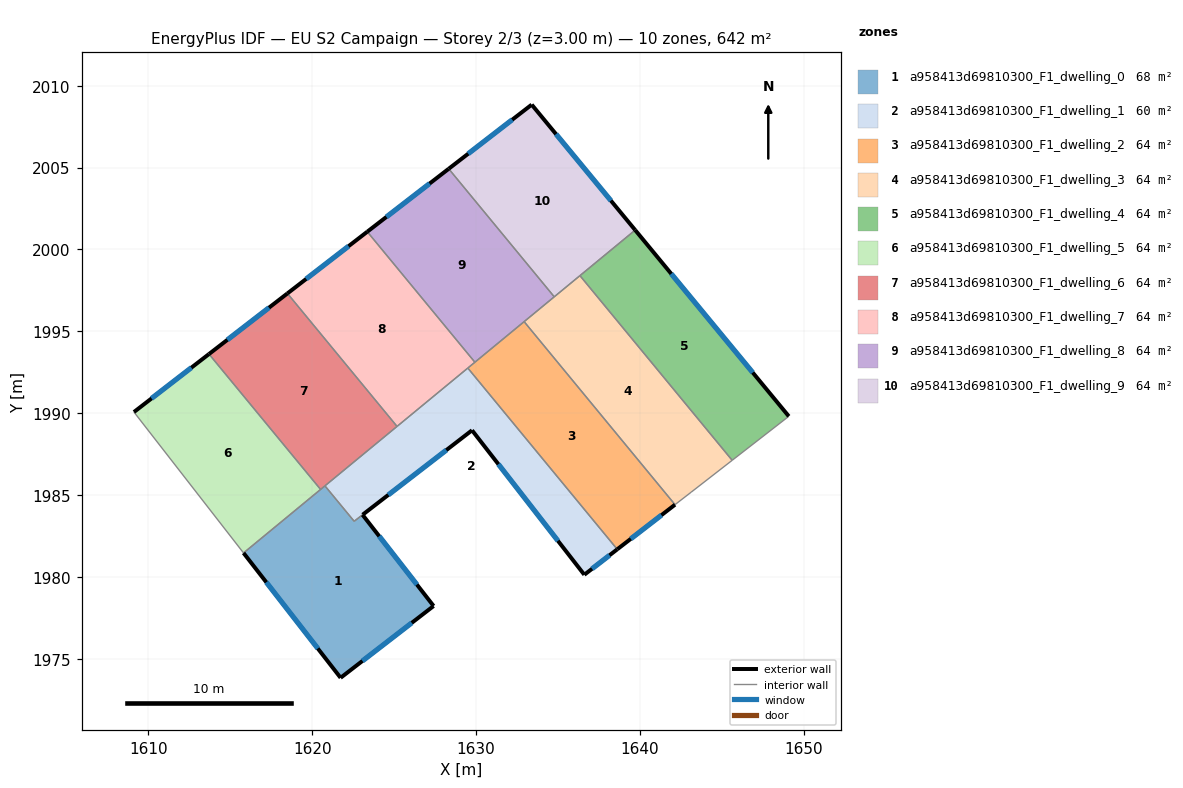
=== STOREY PLAN SPEC (per zone: floor XY polygon, exterior-wall plan segments, windows/doors) ===
zone 1: a958413d69810300_F1_dwelling_0  (68.1 m²)
  floor: (1623.07, 1983.80) (1627.41, 1978.23) (1621.73, 1973.85) (1615.81, 1981.47) (1620.78, 1985.57) (1622.56, 1983.40)
  exterior wall: (1627.41, 1978.23) – (1623.07, 1983.80)  [7.1 m]
    window: (1626.39, 1979.54) – (1624.09, 1982.49)  [6.0 m²]
  exterior wall: (1621.73, 1973.85) – (1627.41, 1978.23)  [7.2 m]
    window: (1623.07, 1974.88) – (1626.08, 1977.20)  [6.1 m²]
  exterior wall: (1615.81, 1981.47) – (1621.73, 1973.85)  [9.7 m]
    window: (1617.20, 1979.68) – (1620.34, 1975.64)  [8.1 m²]
  interior walls: 4
zone 2: a958413d69810300_F1_dwelling_1  (60.3 m²)
  floor: (1629.50, 1992.76) (1638.62, 1981.69) (1636.61, 1980.14) (1629.76, 1988.96) (1622.56, 1983.40) (1620.78, 1985.57)
  exterior wall: (1636.61, 1980.14) – (1638.62, 1981.69)  [2.5 m]
    window: (1637.08, 1980.50) – (1638.15, 1981.33)  [2.1 m²]
  exterior wall: (1629.76, 1988.96) – (1636.61, 1980.14)  [11.2 m]
    window: (1631.37, 1986.89) – (1635.00, 1982.21)  [9.4 m²]
  exterior wall: (1623.08, 1983.80) – (1629.76, 1988.96)  [8.4 m]
    window: (1624.65, 1985.01) – (1628.19, 1987.75)  [7.1 m²]
  interior walls: 5
zone 3: a958413d69810300_F1_dwelling_2  (64.2 m²)
  floor: (1632.94, 1995.59) (1642.15, 1984.42) (1638.62, 1981.69) (1629.50, 1992.76)
  exterior wall: (1638.62, 1981.69) – (1642.15, 1984.42)  [4.5 m]
    window: (1639.45, 1982.33) – (1641.32, 1983.78)  [3.8 m²]
  interior walls: 4
zone 4: a958413d69810300_F1_dwelling_3  (64.2 m²)
  floor: (1636.34, 1998.40) (1645.64, 1987.13) (1643.14, 1985.18) (1642.15, 1984.42) (1632.94, 1995.59)
  interior walls: 6
zone 5: a958413d69810300_F1_dwelling_4  (64.2 m²)
  floor: (1639.72, 2001.18) (1649.10, 1989.81) (1645.64, 1987.13) (1636.34, 1998.40)
  exterior wall: (1649.10, 1989.81) – (1639.72, 2001.18)  [14.7 m]
    window: (1646.90, 1992.48) – (1641.92, 1998.51)  [12.4 m²]
  interior walls: 3
zone 6: a958413d69810300_F1_dwelling_5  (64.2 m²)
  floor: (1613.70, 1993.61) (1620.51, 1985.35) (1615.81, 1981.47) (1609.12, 1990.07)
  exterior wall: (1613.70, 1993.61) – (1609.12, 1990.07)  [5.8 m]
    window: (1612.62, 1992.78) – (1610.19, 1990.90)  [4.9 m²]
  interior walls: 3
zone 7: a958413d69810300_F1_dwelling_6  (64.2 m²)
  floor: (1618.49, 1997.31) (1625.18, 1989.20) (1620.51, 1985.35) (1613.70, 1993.61)
  exterior wall: (1618.49, 1997.31) – (1613.70, 1993.61)  [6.1 m]
    window: (1617.36, 1996.44) – (1614.82, 1994.48)  [5.1 m²]
  interior walls: 4
zone 8: a958413d69810300_F1_dwelling_7  (64.2 m²)
  floor: (1623.36, 2001.08) (1629.93, 1993.11) (1625.18, 1989.20) (1618.49, 1997.31)
  exterior wall: (1623.36, 2001.08) – (1618.49, 1997.31)  [6.2 m]
    window: (1622.22, 2000.20) – (1619.63, 1998.20)  [5.2 m²]
  interior walls: 4
zone 9: a958413d69810300_F1_dwelling_8  (64.2 m²)
  floor: (1628.33, 2004.92) (1634.78, 1997.11) (1629.93, 1993.11) (1623.36, 2001.08)
  exterior wall: (1628.33, 2004.92) – (1623.36, 2001.08)  [6.3 m]
    window: (1627.17, 2004.02) – (1624.53, 2001.98)  [5.3 m²]
  interior walls: 4
zone 10: a958413d69810300_F1_dwelling_9  (64.2 m²)
  floor: (1633.40, 2008.84) (1639.72, 2001.18) (1634.78, 1997.11) (1628.33, 2004.92)
  exterior wall: (1639.72, 2001.18) – (1633.40, 2008.84)  [9.9 m]
    window: (1638.24, 2002.98) – (1634.88, 2007.04)  [8.4 m²]
  exterior wall: (1633.40, 2008.84) – (1628.33, 2004.92)  [6.4 m]
    window: (1632.21, 2007.92) – (1629.52, 2005.84)  [5.4 m²]
  interior walls: 3

=== DERIVED (storey summary) ===
Building: EU S2 Campaign
Storey: 2 of 3  (floor level z = 3.00 m)
Storey gross floor area: 642.2 m²
Zones on this storey: 10
  - a958413d69810300_F1_dwelling_0: floor 68.1 m²; exterior wall 23.9 m (71.7 m²); 3 window(s) 20.2 m²; WWR 28.1%
  - a958413d69810300_F1_dwelling_1: floor 60.3 m²; exterior wall 22.2 m (66.5 m²); 3 window(s) 18.7 m²; WWR 28.1%
  - a958413d69810300_F1_dwelling_2: floor 64.2 m²; exterior wall 4.5 m (13.4 m²); 1 window(s) 3.8 m²; WWR 28.1%
  - a958413d69810300_F1_dwelling_3: floor 64.2 m²
  - a958413d69810300_F1_dwelling_4: floor 64.2 m²; exterior wall 14.7 m (44.2 m²); 1 window(s) 12.4 m²; WWR 28.1%
  - a958413d69810300_F1_dwelling_5: floor 64.2 m²; exterior wall 5.8 m (17.4 m²); 1 window(s) 4.9 m²; WWR 28.1%
  - a958413d69810300_F1_dwelling_6: floor 64.2 m²; exterior wall 6.1 m (18.2 m²); 1 window(s) 5.1 m²; WWR 28.1%
  - a958413d69810300_F1_dwelling_7: floor 64.2 m²; exterior wall 6.2 m (18.5 m²); 1 window(s) 5.2 m²; WWR 28.1%
  - a958413d69810300_F1_dwelling_8: floor 64.2 m²; exterior wall 6.3 m (18.8 m²); 1 window(s) 5.3 m²; WWR 28.1%
  - a958413d69810300_F1_dwelling_9: floor 64.2 m²; exterior wall 16.3 m (49.0 m²); 2 window(s) 13.8 m²; WWR 28.1%
Zone adjacency (shared interzone walls):
  - a958413d69810300_F1_dwelling_0 ↔ a958413d69810300_F1_dwelling_1
  - a958413d69810300_F1_dwelling_0 ↔ a958413d69810300_F1_dwelling_5
  - a958413d69810300_F1_dwelling_0 ↔ a958413d69810300_F1_dwelling_6
  - a958413d69810300_F1_dwelling_1 ↔ a958413d69810300_F1_dwelling_2
  - a958413d69810300_F1_dwelling_1 ↔ a958413d69810300_F1_dwelling_6
  - a958413d69810300_F1_dwelling_1 ↔ a958413d69810300_F1_dwelling_7
  - a958413d69810300_F1_dwelling_2 ↔ a958413d69810300_F1_dwelling_3
  - a958413d69810300_F1_dwelling_2 ↔ a958413d69810300_F1_dwelling_7
  - a958413d69810300_F1_dwelling_2 ↔ a958413d69810300_F1_dwelling_8
  - a958413d69810300_F1_dwelling_3 ↔ a958413d69810300_F1_dwelling_4
  - a958413d69810300_F1_dwelling_3 ↔ a958413d69810300_F1_dwelling_8
  - a958413d69810300_F1_dwelling_3 ↔ a958413d69810300_F1_dwelling_9
  - a958413d69810300_F1_dwelling_4 ↔ a958413d69810300_F1_dwelling_9
  - a958413d69810300_F1_dwelling_5 ↔ a958413d69810300_F1_dwelling_6
  - a958413d69810300_F1_dwelling_6 ↔ a958413d69810300_F1_dwelling_7
  - a958413d69810300_F1_dwelling_7 ↔ a958413d69810300_F1_dwelling_8
  - a958413d69810300_F1_dwelling_8 ↔ a958413d69810300_F1_dwelling_9